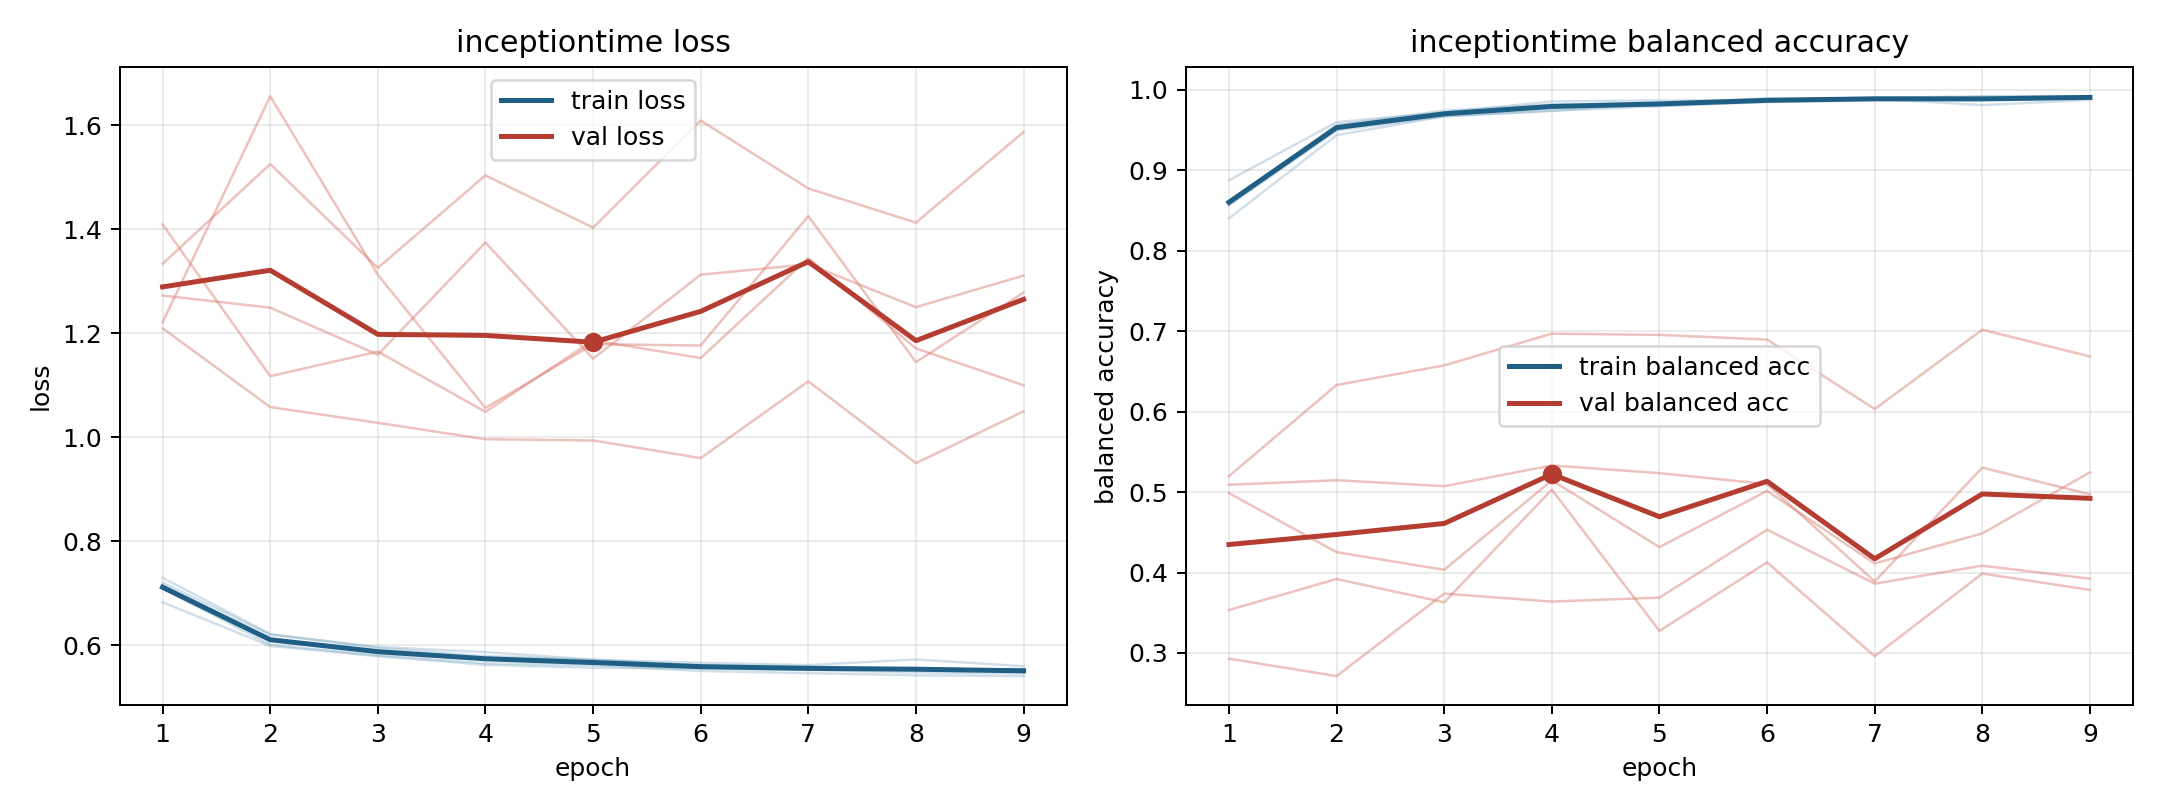

The data file committed next to this chart (first rows):
model, fold, epoch, train_loss, train_balanced_accuracy, val_loss, val_balanced_accuracy
inceptiontime, 1, 1, 0.709, 0.8572, 1.273, 0.5091
inceptiontime, 1, 2, 0.6012, 0.9555, 1.249, 0.5148
inceptiontime, 1, 3, 0.5806, 0.9706, 1.159, 0.5074
inceptiontime, 1, 4, 0.5653, 0.9814, 1.375, 0.5331
inceptiontime, 1, 5, 0.5617, 0.9799, 1.151, 0.5235
inceptiontime, 1, 6, 0.5506, 0.9876, 1.313, 0.5099
inceptiontime, 1, 7, 0.5464, 0.99, 1.333, 0.389
inceptiontime, 1, 8, 0.5422, 0.9921, 1.25, 0.5304
inceptiontime, 1, 9, 0.5407, 0.9919, 1.311, 0.4971
inceptiontime, 2, 1, 0.7161, 0.8597, 1.41, 0.4988
inceptiontime, 2, 2, 0.6112, 0.9564, 1.118, 0.4253
inceptiontime, 2, 3, 0.5871, 0.9741, 1.165, 0.4034
inceptiontime, 2, 4, 0.5764, 0.9816, 1.049, 0.5146
inceptiontime, 2, 5, 0.5709, 0.9827, 1.187, 0.4316
inceptiontime, 2, 6, 0.5616, 0.9893, 1.152, 0.5015
inceptiontime, 2, 7, 0.5571, 0.989, 1.345, 0.4112
inceptiontime, 2, 8, 0.5542, 0.9912, 1.171, 0.4487
inceptiontime, 2, 9, 0.5536, 0.9918, 1.1, 0.5246
inceptiontime, 3, 1, 0.6828, 0.8875, 1.334, 0.293
inceptiontime, 3, 2, 0.5988, 0.9598, 1.526, 0.2713
inceptiontime, 3, 3, 0.5791, 0.9719, 1.326, 0.3738
inceptiontime, 3, 4, 0.5622, 0.9856, 1.504, 0.3639
inceptiontime, 3, 5, 0.5569, 0.9868, 1.403, 0.3688
inceptiontime, 3, 6, 0.5551, 0.9872, 1.609, 0.4533
inceptiontime, 3, 7, 0.5526, 0.9892, 1.479, 0.3862
inceptiontime, 3, 8, 0.5479, 0.9901, 1.413, 0.4085
inceptiontime, 3, 9, 0.5458, 0.9921, 1.587, 0.3924
inceptiontime, 4, 1, 0.7205, 0.8564, 1.21, 0.5199
inceptiontime, 4, 2, 0.6205, 0.9494, 1.058, 0.6331
inceptiontime, 4, 3, 0.5967, 0.9671, 1.028, 0.6574
inceptiontime, 4, 4, 0.5869, 0.9739, 0.9963, 0.6969
inceptiontime, 4, 5, 0.5722, 0.9832, 0.9941, 0.6954
inceptiontime, 4, 6, 0.5662, 0.9857, 0.9601, 0.6896
inceptiontime, 4, 7, 0.5619, 0.9889, 1.108, 0.6032
inceptiontime, 4, 8, 0.5727, 0.981, 0.9504, 0.7019
inceptiontime, 4, 9, 0.5597, 0.9876, 1.05, 0.6685
inceptiontime, 5, 1, 0.7299, 0.8403, 1.221, 0.3534
inceptiontime, 5, 2, 0.6216, 0.9437, 1.656, 0.392
inceptiontime, 5, 3, 0.5949, 0.9671, 1.313, 0.363
inceptiontime, 5, 4, 0.5792, 0.974, 1.057, 0.5031
inceptiontime, 5, 5, 0.5722, 0.9797, 1.179, 0.3275
inceptiontime, 5, 6, 0.5608, 0.9848, 1.177, 0.4127
inceptiontime, 5, 7, 0.5597, 0.987, 1.426, 0.296
inceptiontime, 5, 8, 0.5528, 0.9891, 1.145, 0.3988
inceptiontime, 5, 9, 0.5544, 0.9895, 1.279, 0.3784
